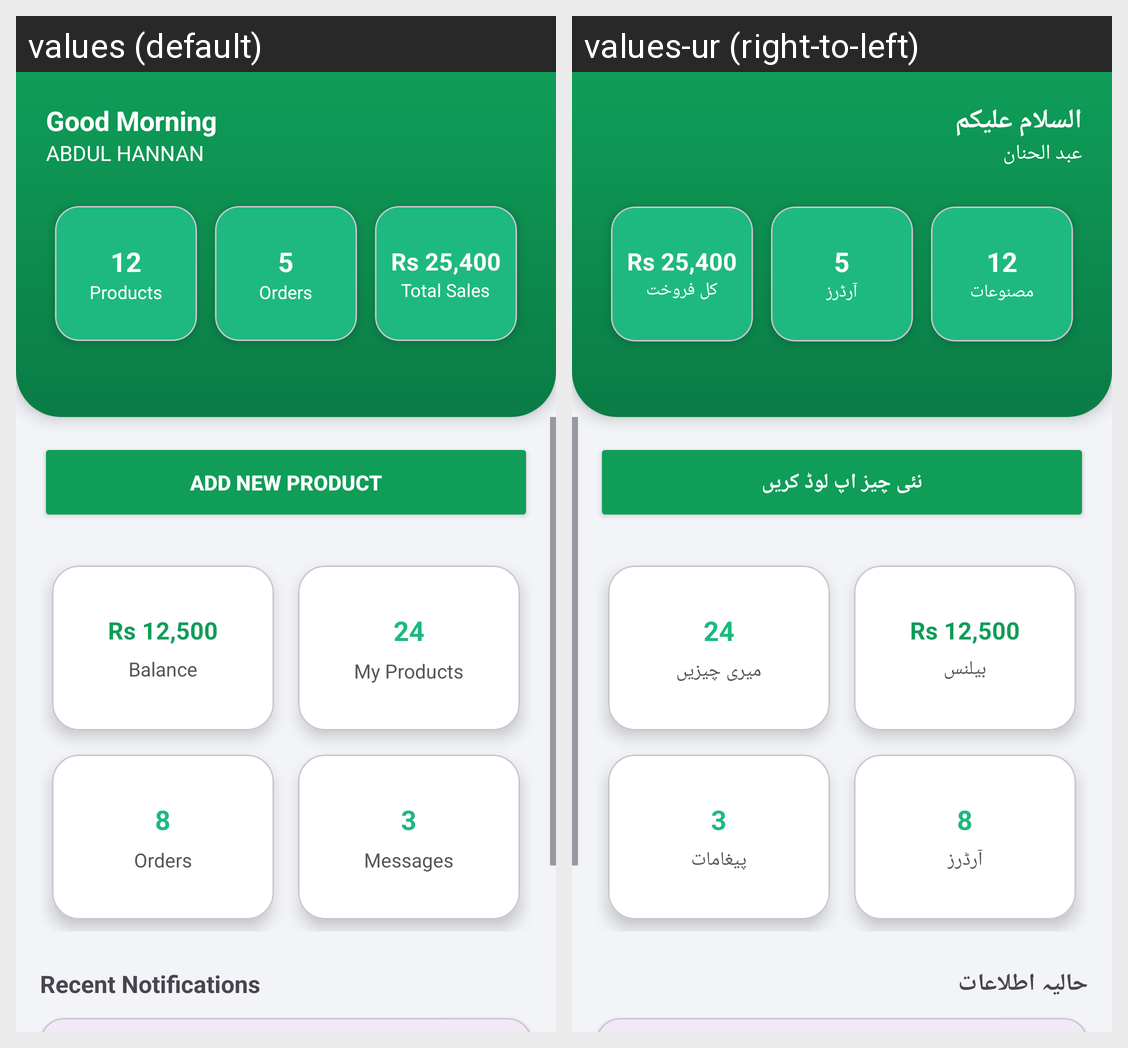

Strings drawn on this Android screen and how each of the app's shown locales translates them:
Android screen res/layout/seller_fragment_home.xml rendered under 2 locales, left to right: values (default), values-ur (right-to-left). Device: Nexus 5 (rendered at 1080×1920; each locale shown at half size, 540×960, under a caption strip naming it); theme Theme.VillageToCityReseilingApp.
Strings drawn on this screen, with the default value and each locale's value (text and hints the layout hard-codes, and strings that could not be matched under every locale, appear in the picture but are not listed):

greeting
  values: Good Morning
  values-ur: السلام علیکم

user_name
  values: ABDUL HANNAN
  values-ur: عبد الحنان

products
  values: Products
  values-ur: مصنوعات

orders
  values: Orders
  values-ur: آرڈرز

total_sales
  values: Total Sales
  values-ur: کل فروخت

add_new_product
  values: Add New Product
  values-ur: نئی چیز اپ لوڈ کریں

balance
  values: Balance
  values-ur: بیلنس

my_products
  values: My Products
  values-ur: میری چیزیں

messages
  values: Messages
  values-ur: پیغامات

recent_notifications
  values: Recent Notifications
  values-ur: حالیہ اطلاعات
